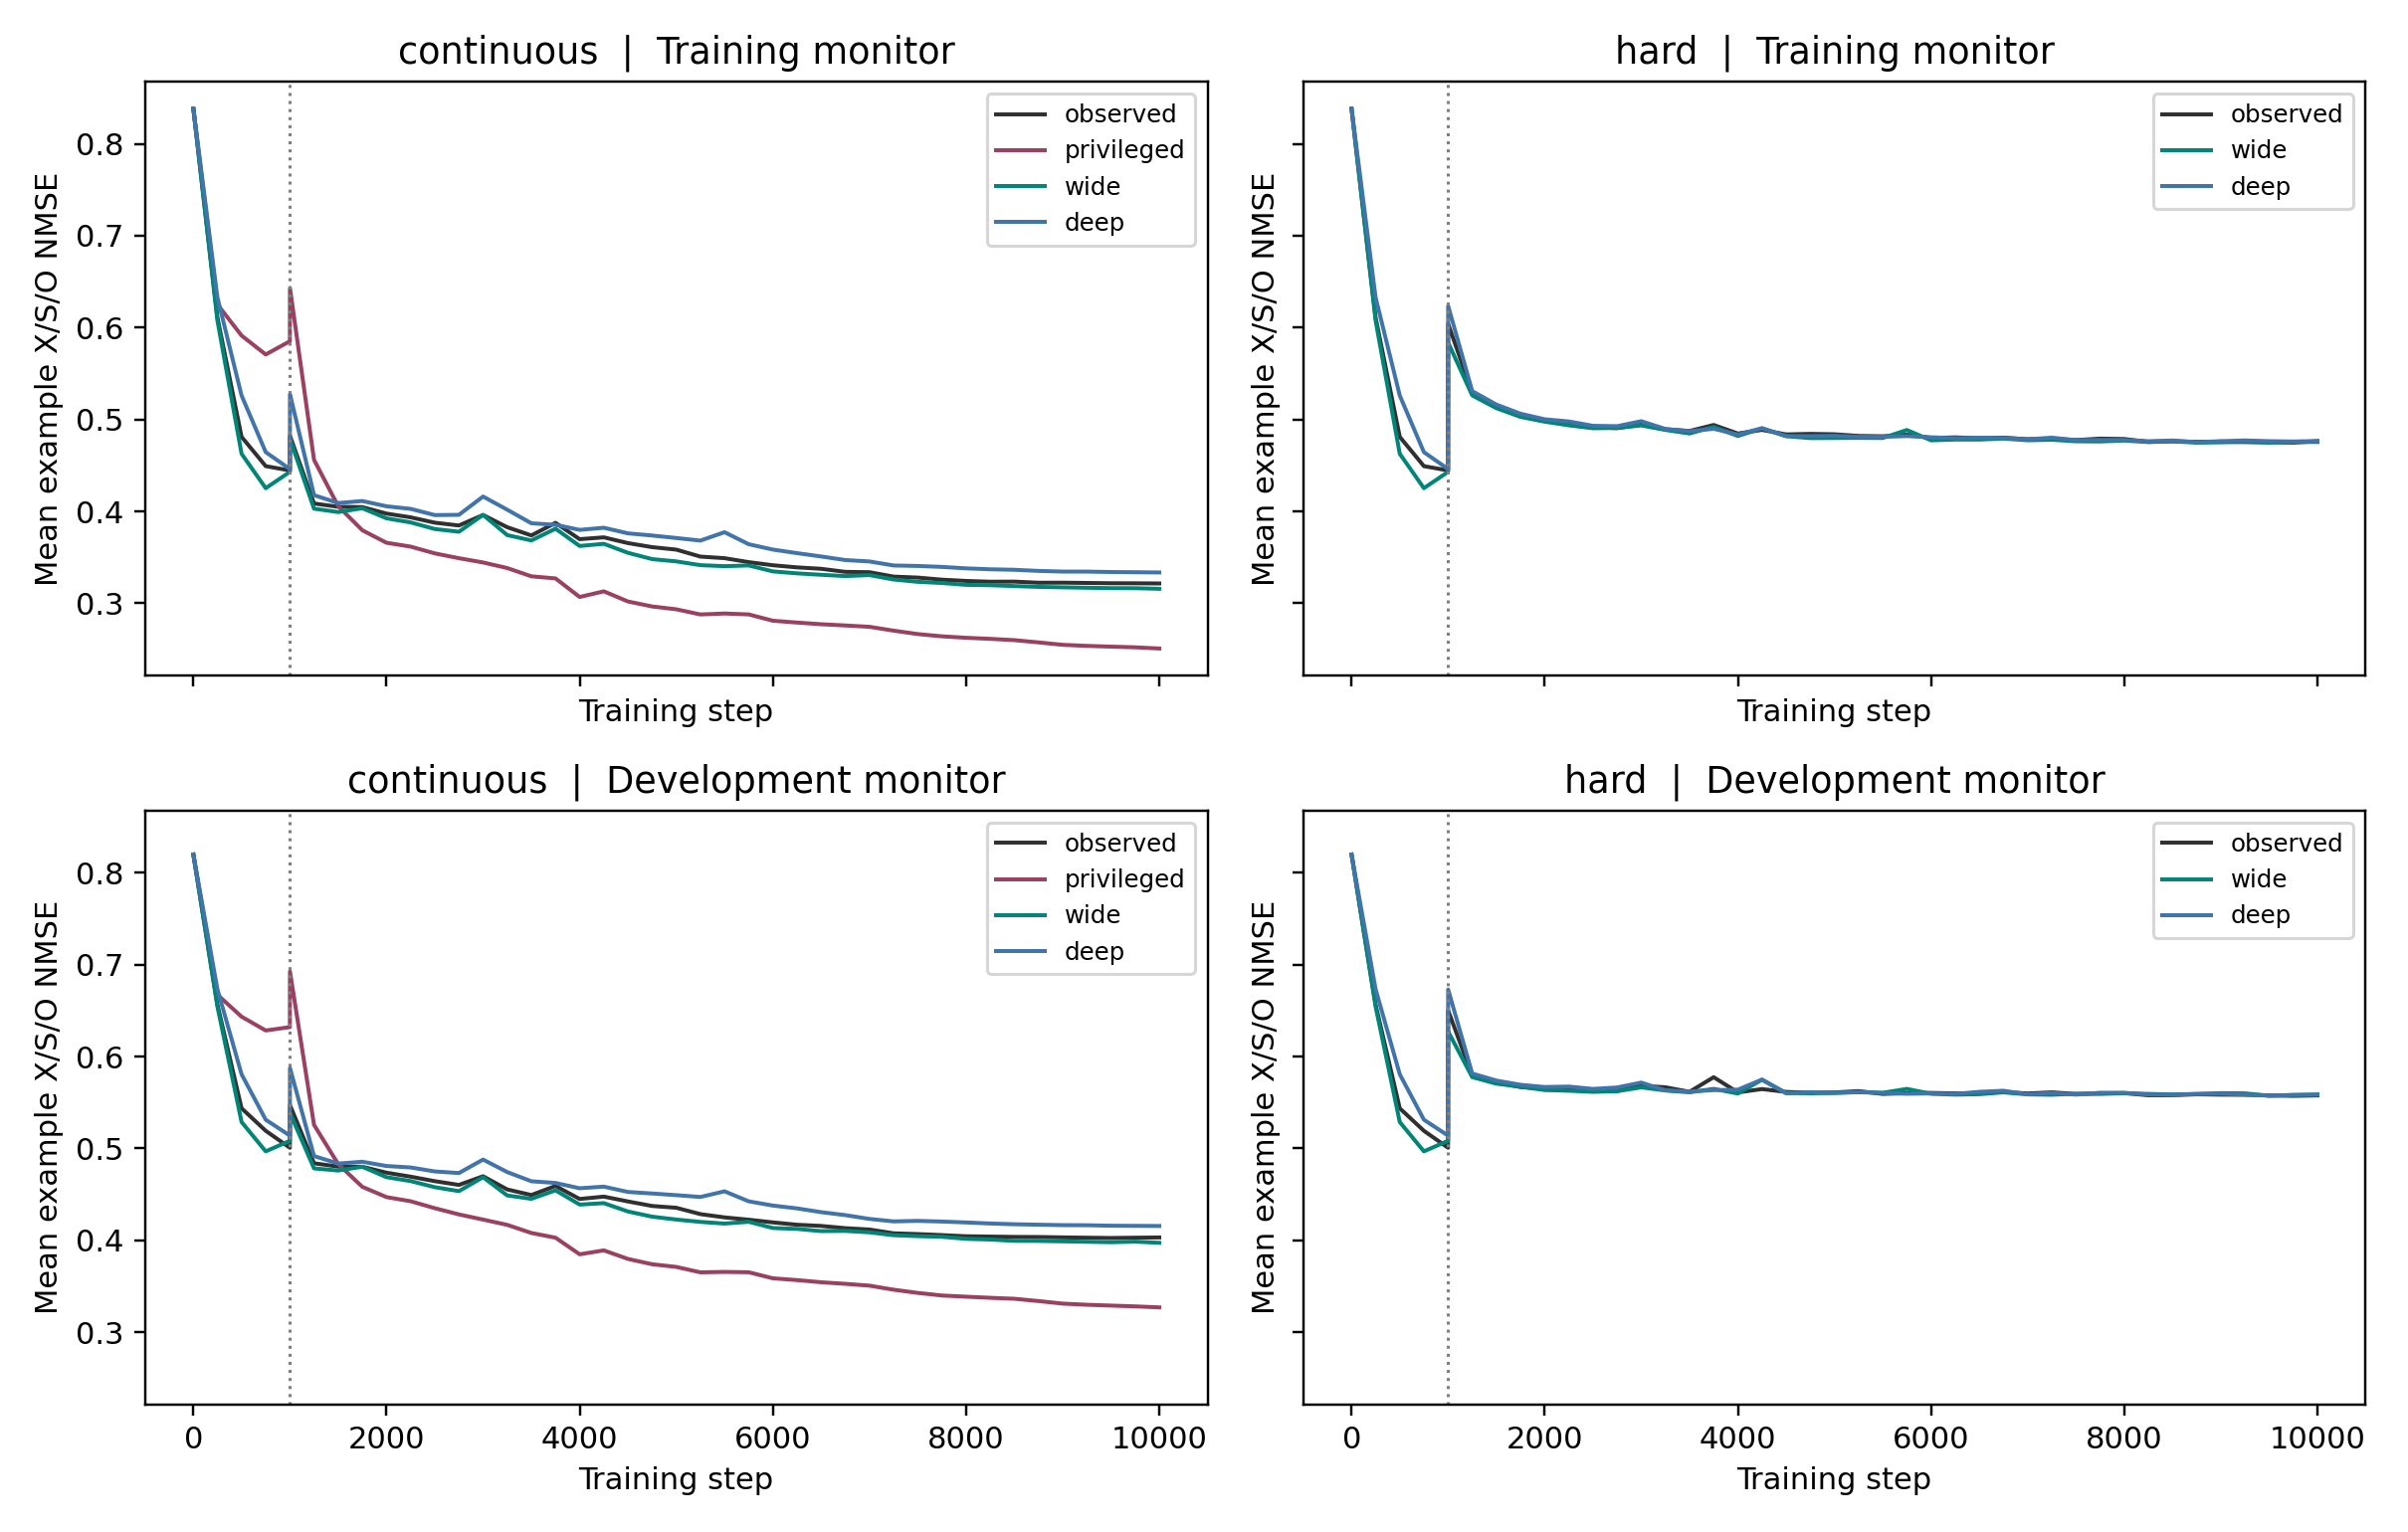

Source data for this figure (header and first rows):
architecture, fit, stage, step, train_nmse, development_nmse
observed, continuous, warmup, 1, 0.8382, 0.8198
observed, continuous, warmup, 250, 0.6107, 0.6563
observed, continuous, warmup, 500, 0.481, 0.5436
observed, continuous, warmup, 750, 0.4492, 0.5192
observed, continuous, warmup, 1000, 0.4445, 0.5007
observed, continuous, continuous, 1001, 0.4822, 0.547
observed, continuous, continuous, 1250, 0.4085, 0.4838
observed, continuous, continuous, 1500, 0.405, 0.4802
observed, continuous, continuous, 1750, 0.4046, 0.48
observed, continuous, continuous, 2000, 0.3976, 0.4736
observed, continuous, continuous, 2250, 0.3935, 0.4692
observed, continuous, continuous, 2500, 0.3877, 0.4643
observed, continuous, continuous, 2750, 0.3846, 0.4603
observed, continuous, continuous, 3000, 0.396, 0.4697
observed, continuous, continuous, 3250, 0.3828, 0.4553
observed, continuous, continuous, 3500, 0.3738, 0.4493
observed, continuous, continuous, 3750, 0.3875, 0.4591
observed, continuous, continuous, 4000, 0.3697, 0.445
observed, continuous, continuous, 4250, 0.3717, 0.4475
observed, continuous, continuous, 4500, 0.3654, 0.4423
observed, continuous, continuous, 4750, 0.3611, 0.4373
observed, continuous, continuous, 5000, 0.3584, 0.4354
observed, continuous, continuous, 5250, 0.3508, 0.4285
observed, continuous, continuous, 5500, 0.349, 0.4249
observed, continuous, continuous, 5750, 0.3447, 0.4224
observed, continuous, continuous, 6000, 0.3414, 0.4195
observed, continuous, continuous, 6250, 0.339, 0.4169
observed, continuous, continuous, 6500, 0.3375, 0.4156
observed, continuous, continuous, 6750, 0.3342, 0.4132
observed, continuous, continuous, 7000, 0.3338, 0.4117
observed, continuous, continuous, 7250, 0.329, 0.4076
observed, continuous, continuous, 7500, 0.3279, 0.4068
observed, continuous, continuous, 7750, 0.3257, 0.4056
observed, continuous, continuous, 8000, 0.3243, 0.4044
observed, continuous, continuous, 8250, 0.3234, 0.4041
observed, continuous, continuous, 8500, 0.3235, 0.4037
observed, continuous, continuous, 8750, 0.3223, 0.4036
observed, continuous, continuous, 9000, 0.3224, 0.4032
observed, continuous, continuous, 9250, 0.3221, 0.4028
observed, continuous, continuous, 9500, 0.3218, 0.4025
observed, continuous, continuous, 9750, 0.3217, 0.4028
observed, continuous, continuous, 10000, 0.3215, 0.4031
observed, hard, warmup, 1, 0.8382, 0.8198
observed, hard, warmup, 250, 0.6107, 0.6563
observed, hard, warmup, 500, 0.481, 0.5436
observed, hard, warmup, 750, 0.4492, 0.5192
observed, hard, warmup, 1000, 0.4445, 0.5007
observed, hard, hard, 1001, 0.604, 0.6501
observed, hard, hard, 1250, 0.529, 0.5792
observed, hard, hard, 1500, 0.5135, 0.5718
observed, hard, hard, 1750, 0.5037, 0.5668
observed, hard, hard, 2000, 0.4995, 0.565
observed, hard, hard, 2250, 0.4958, 0.5636
observed, hard, hard, 2500, 0.4917, 0.5624
observed, hard, hard, 2750, 0.4905, 0.5624
observed, hard, hard, 3000, 0.4944, 0.5682
observed, hard, hard, 3250, 0.4893, 0.5665
observed, hard, hard, 3500, 0.4875, 0.5616
observed, hard, hard, 3750, 0.494, 0.5775
observed, hard, hard, 4000, 0.4847, 0.561
... 234 more rows
